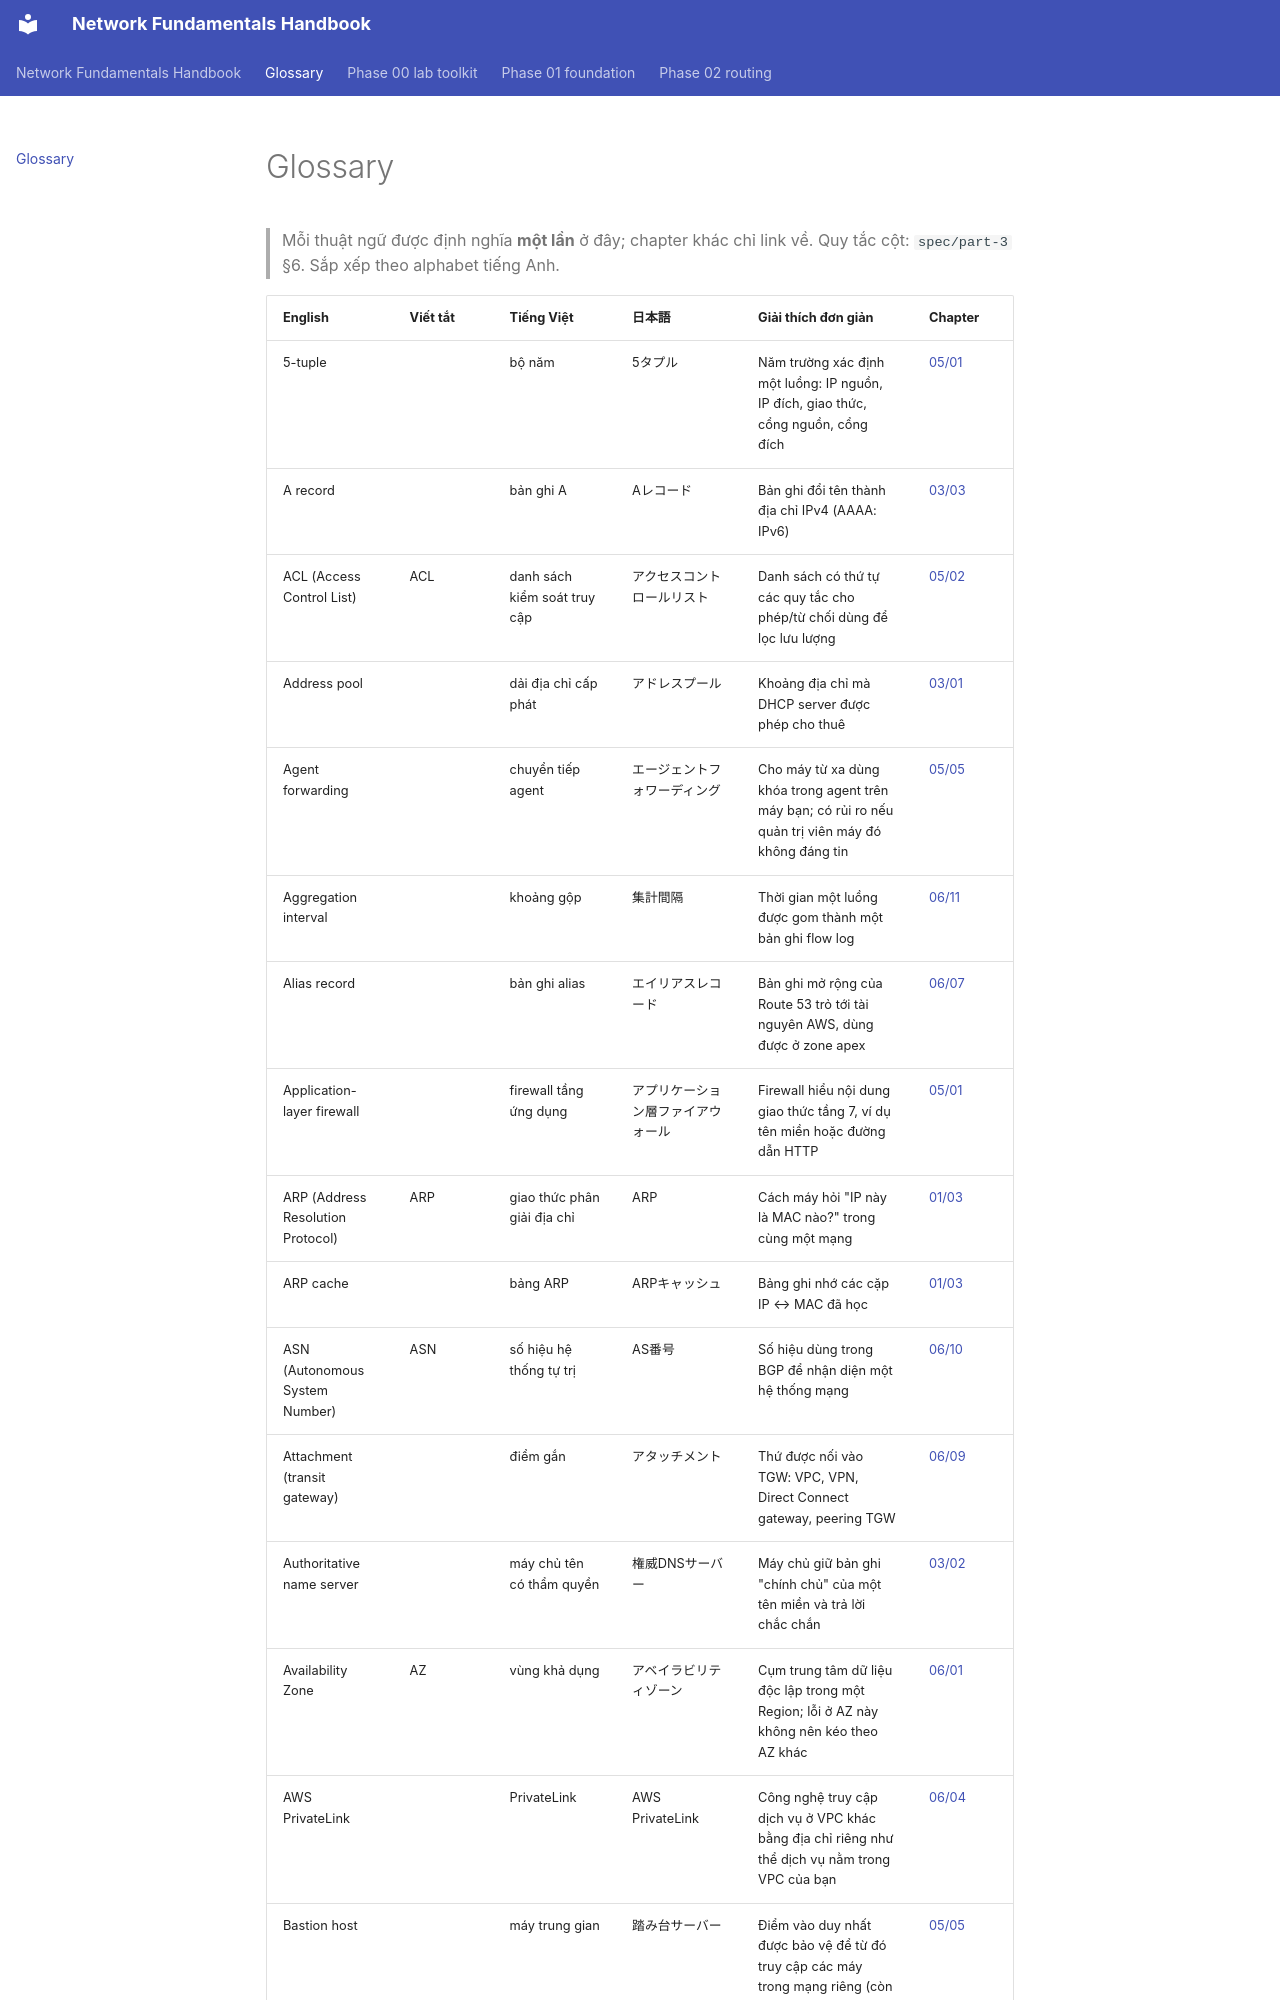

repository: makumawari/ccna-handbook · page: glossary/index.html · generator: mkdocs

# Glossary

> Mỗi thuật ngữ được định nghĩa **một lần** ở đây; chapter khác chỉ link về. Quy tắc cột: `spec/part-3` §6. Sắp xếp theo alphabet tiếng Anh.

| English | Viết tắt | Tiếng Việt | 日本語 | Giải thích đơn giản | Chapter |
|---|---|---|---|---|---|
| 5-tuple |  | bộ năm | 5タプル | Năm trường xác định một luồng: IP nguồn, IP đích, giao thức, cổng nguồn, cổng đích | [05/01](phase-05-security/01-firewall-stateful-vs-stateless.md) |
| A record |  | bản ghi A | Aレコード | Bản ghi đổi tên thành địa chỉ IPv4 (AAAA: IPv6) | [03/03](phase-03-core-services/03-dns-records-ttl-private-dns.md) |
| ACL (Access Control List) | ACL | danh sách kiểm soát truy cập | アクセスコントロールリスト | Danh sách có thứ tự các quy tắc cho phép/từ chối dùng để lọc lưu lượng | [05/02](phase-05-security/02-acl.md) |
| Address pool | | dải địa chỉ cấp phát | アドレスプール | Khoảng địa chỉ mà DHCP server được phép cho thuê | [03/01](phase-03-core-services/01-dhcp.md) |
| Agent forwarding |  | chuyển tiếp agent | エージェントフォワーディング | Cho máy từ xa dùng khóa trong agent trên máy bạn; có rủi ro nếu quản trị viên máy đó không đáng tin | [05/05](phase-05-security/05-bastion-and-session-access.md) |
| Aggregation interval |  | khoảng gộp | 集計間隔 | Thời gian một luồng được gom thành một bản ghi flow log | [06/11](phase-06-aws-networking/11-flow-logs-reachability-analyzer.md) |
| Alias record |  | bản ghi alias | エイリアスレコード | Bản ghi mở rộng của Route 53 trỏ tới tài nguyên AWS, dùng được ở zone apex | [06/07](phase-06-aws-networking/07-route53.md) |
| Application-layer firewall |  | firewall tầng ứng dụng | アプリケーション層ファイアウォール | Firewall hiểu nội dung giao thức tầng 7, ví dụ tên miền hoặc đường dẫn HTTP | [05/01](phase-05-security/01-firewall-stateful-vs-stateless.md) |
| ARP (Address Resolution Protocol) | ARP | giao thức phân giải địa chỉ | ARP | Cách máy hỏi "IP này là MAC nào?" trong cùng một mạng | [01/03](phase-01-foundation/03-ethernet-mac-arp.md) |
| ARP cache |  | bảng ARP | ARPキャッシュ | Bảng ghi nhớ các cặp IP ↔ MAC đã học | [01/03](phase-01-foundation/03-ethernet-mac-arp.md) |
| ASN (Autonomous System Number) | ASN | số hiệu hệ thống tự trị | AS番号 | Số hiệu dùng trong BGP để nhận diện một hệ thống mạng | [06/10](phase-06-aws-networking/10-site-to-site-vpn-direct-connect.md) |
| Attachment (transit gateway) |  | điểm gắn | アタッチメント | Thứ được nối vào TGW: VPC, VPN, Direct Connect gateway, peering TGW | [06/09](phase-06-aws-networking/09-vpc-peering-transit-gateway.md) |
| Authoritative name server | | máy chủ tên có thẩm quyền | 権威DNSサーバー | Máy chủ giữ bản ghi "chính chủ" của một tên miền và trả lời chắc chắn | [03/02](phase-03-core-services/02-dns-resolution.md) |
| Availability Zone | AZ | vùng khả dụng | アベイラビリティゾーン | Cụm trung tâm dữ liệu độc lập trong một Region; lỗi ở AZ này không nên kéo theo AZ khác | [06/01](phase-06-aws-networking/01-vpc-subnet-az.md) |
| AWS PrivateLink |  | PrivateLink | AWS PrivateLink | Công nghệ truy cập dịch vụ ở VPC khác bằng địa chỉ riêng như thể dịch vụ nằm trong VPC của bạn | [06/04](phase-06-aws-networking/04-vpc-endpoints-gateway-interface-gwlb.md) |
| Bastion host |  | máy trung gian | 踏み台サーバー | Điểm vào duy nhất được bảo vệ để từ đó truy cập các máy trong mạng riêng (còn gọi là jump host) | [05/05](phase-05-security/05-bastion-and-session-access.md) |
| BGP (Border Gateway Protocol) | BGP | giao thức định tuyến biên | BGP | Giao thức định tuyến động, hai bên tự quảng bá route cho nhau | [06/10](phase-06-aws-networking/10-site-to-site-vpn-direct-connect.md) |
| Bind |  | gắn | バインド | Gán một socket vào một địa chỉ IP và cổng cụ thể | [04/04](phase-04-transport
